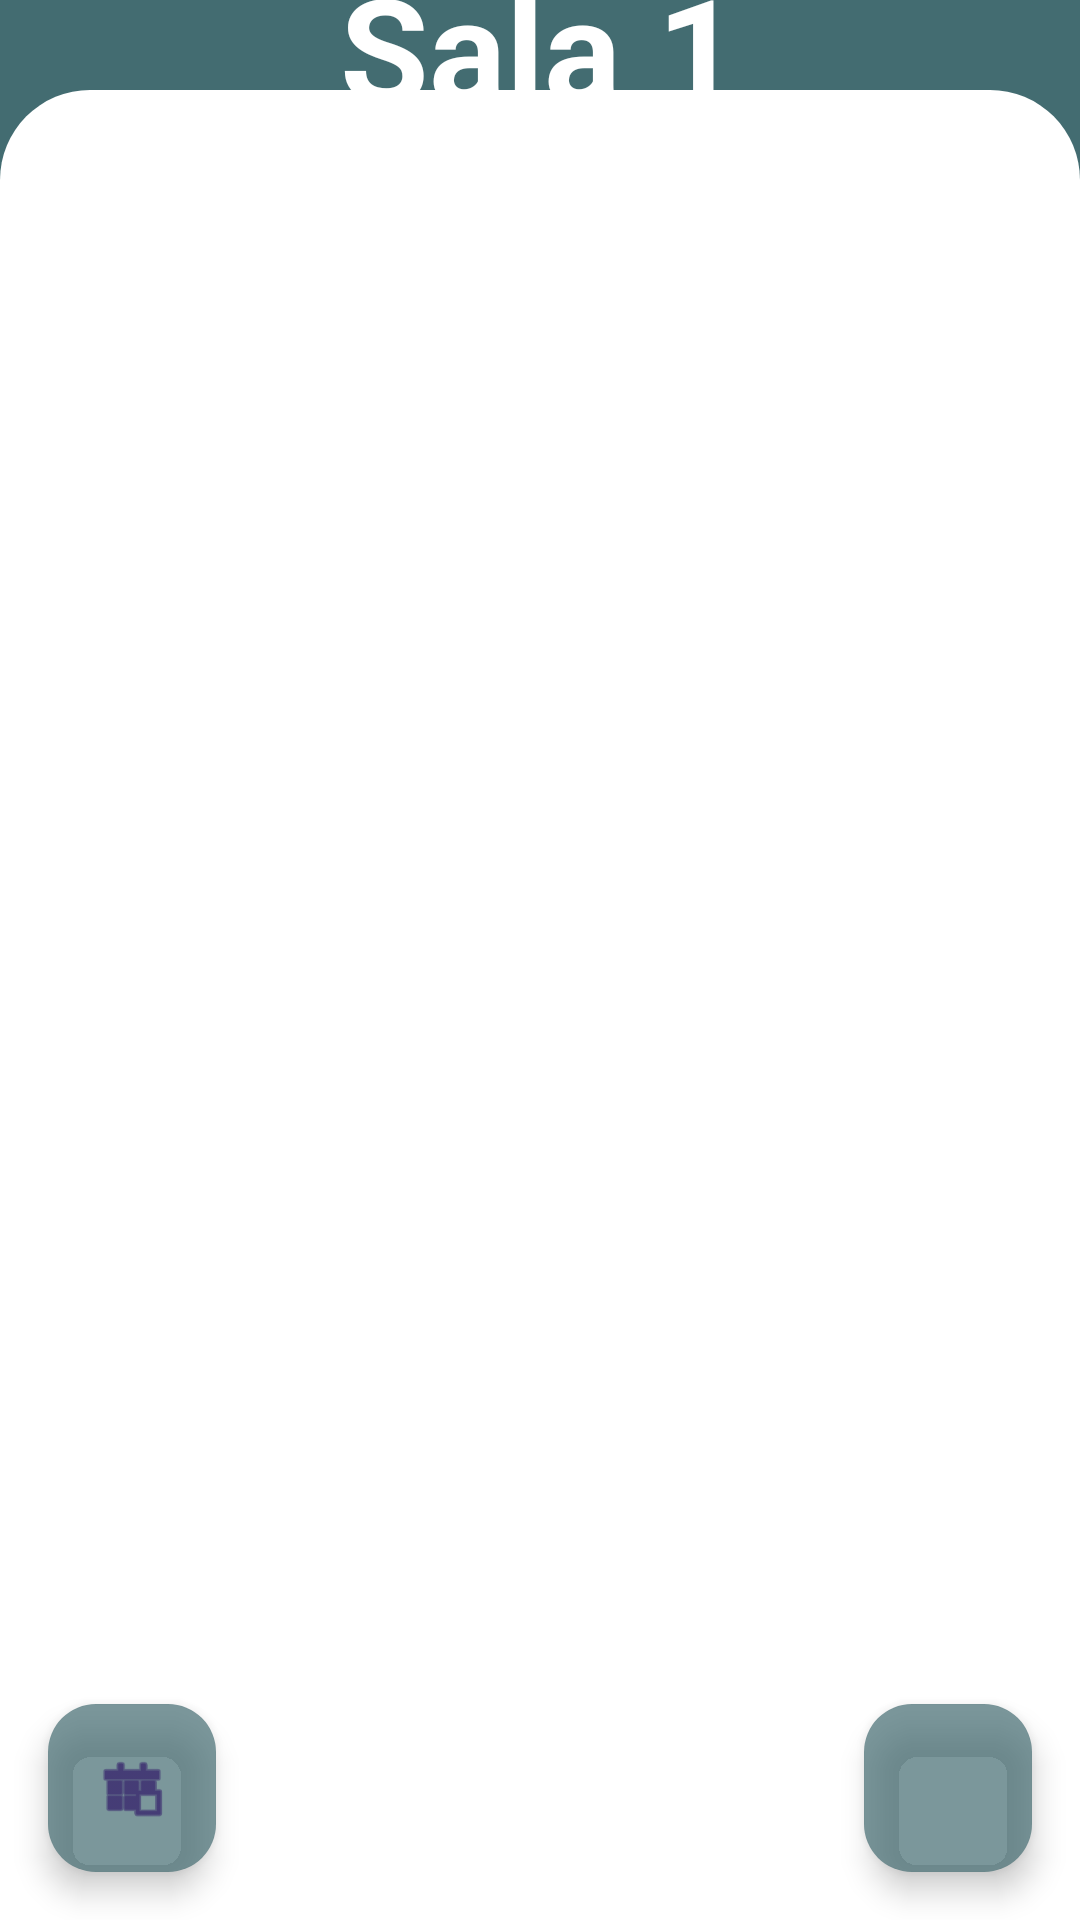

Android layout source for this screen:
<!-- AndroidManifest.xml: application theme Theme.DreamLock -->
<!-- res/layout/activity_salas.xml -->
<?xml version="1.0" encoding="utf-8"?>
<androidx.constraintlayout.widget.ConstraintLayout xmlns:android="http://schemas.android.com/apk/res/android"
    xmlns:app="http://schemas.android.com/apk/res-auto"
    xmlns:tools="http://schemas.android.com/tools"
    android:id="@+id/salasTela"
    android:layout_width="match_parent"
    android:layout_height="match_parent"
    android:background="@drawable/corner_sala"
    tools:context=".activity.SalasActivity">

    <androidx.constraintlayout.widget.ConstraintLayout
        android:id="@+id/grupoDois"
        android:layout_width="0dp"
        android:layout_height="610dp"
        android:background="@drawable/round_corner"
        app:layout_constraintBottom_toBottomOf="parent"
        app:layout_constraintEnd_toEndOf="parent"
        app:layout_constraintStart_toStartOf="parent">

        <androidx.recyclerview.widget.RecyclerView
            android:id="@+id/listaNomes"
            android:layout_width="0dp"
            android:layout_height="0dp"
            android:layout_marginStart="8dp"
            android:layout_marginTop="25dp"
            android:layout_marginEnd="8dp"
            android:layout_marginBottom="8dp"
            app:layout_constraintBottom_toBottomOf="parent"
            app:layout_constraintEnd_toEndOf="parent"
            app:layout_constraintHorizontal_bias="0.0"
            app:layout_constraintStart_toStartOf="parent"
            app:layout_constraintTop_toTopOf="parent"
            app:layout_constraintVertical_bias="0.0" />

        <com.google.android.material.floatingactionbutton.FloatingActionButton
            android:id="@+id/botaoAddNome"
            android:layout_width="wrap_content"
            android:layout_height="wrap_content"
            android:layout_marginEnd="16dp"
            android:layout_marginBottom="16dp"
            android:clickable="true"
            app:backgroundTint="#B3436C71"
            app:layout_constraintBottom_toBottomOf="parent"
            app:layout_constraintEnd_toEndOf="parent"
            app:srcCompat="@drawable/add_person_icon" />

        <com.google.android.material.floatingactionbutton.FloatingActionButton
            android:id="@+id/botaoVerLog"
            android:layout_width="wrap_content"
            android:layout_height="wrap_content"
            android:layout_marginStart="16dp"
            android:layout_marginBottom="16dp"
            android:clickable="true"
            app:backgroundTint="#B3436C71"
            app:layout_constraintBottom_toBottomOf="parent"
            app:layout_constraintStart_toStartOf="parent"
            app:srcCompat="@android:drawable/ic_menu_today" />

    </androidx.constraintlayout.widget.ConstraintLayout>

    <TextView
        android:id="@+id/salaNumero"
        android:layout_width="wrap_content"
        android:layout_height="wrap_content"
        android:layout_marginStart="8dp"
        android:layout_marginTop="8dp"
        android:layout_marginEnd="8dp"
        android:layout_marginBottom="8dp"
        android:text="Sala 1"
        android:textColor="#FFFFFF"
        android:textSize="48sp"
        android:textStyle="bold"
        app:layout_constraintBottom_toTopOf="@+id/grupoDois"
        app:layout_constraintEnd_toEndOf="parent"
        app:layout_constraintStart_toStartOf="parent"
        app:layout_constraintTop_toTopOf="parent" />
</androidx.constraintlayout.widget.ConstraintLayout>
<!-- resources referenced by this layout -->
<resources>
  <!-- drawable corner_sala (drawable) -->
  <?xml version="1.0" encoding="utf-8"?>
  <shape
      xmlns:android="http://schemas.android.com/apk/res/android"
      android:shape="rectangle">
      <solid
          android:color="#436C71"/>
  
      <corners
          android:bottomLeftRadius="70dp"
          android:bottomRightRadius="70dp"
          />
  
  </shape>
  <!-- drawable round_corner (drawable) -->
  <?xml version="1.0" encoding="utf-8"?>
  <shape
      xmlns:android="http://schemas.android.com/apk/res/android"
      android:shape="rectangle">
      <solid
          android:color="@color/white"/>
  
      <corners
          android:topLeftRadius="30dp"
          android:topRightRadius="30dp"/>
  
  </shape>
  <style name="Theme.DreamLock" parent="Base.Theme.DreamLock" />
  <color name="white">#FFFFFFFF</color>
  <style name="Base.Theme.DreamLock" parent="Theme.Material3.DayNight.NoActionBar">
          
          
      </style>
</resources>
